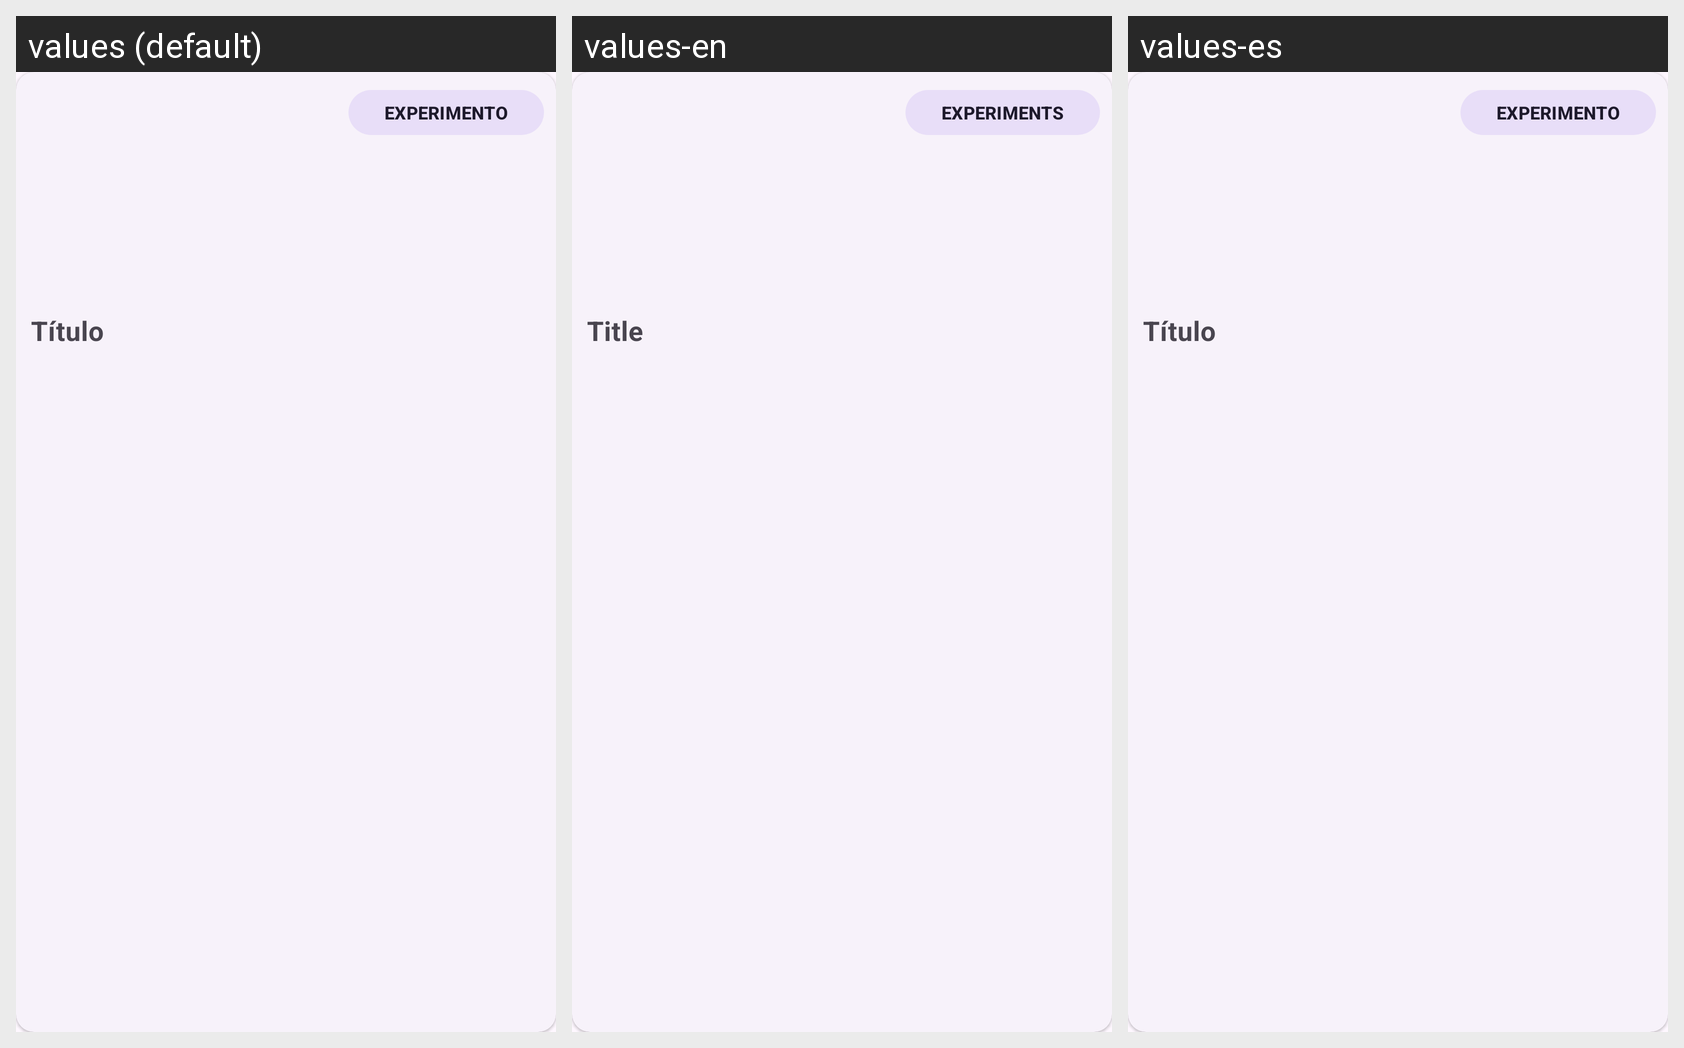

The same Android screen rendered under several of its app's locales, left to right. List the strings drawn on it with the default value and each locale's translation.
Android screen res/layout/item.xml rendered under 3 locales, left to right: values (default), values-en, values-es. Device: Nexus 5 (rendered at 1080×1920; each locale shown at half size, 540×960, under a caption strip naming it); theme AppTheme.
Strings drawn on this screen, with the default value and each locale's value (text and hints the layout hard-codes, and strings that could not be matched under every locale, appear in the picture but are not listed):

experimento
  values: Experimento
  values-en: Experiments
  values-es: Experimento

tittle
  values: Título
  values-en: Title
  values-es: Título
